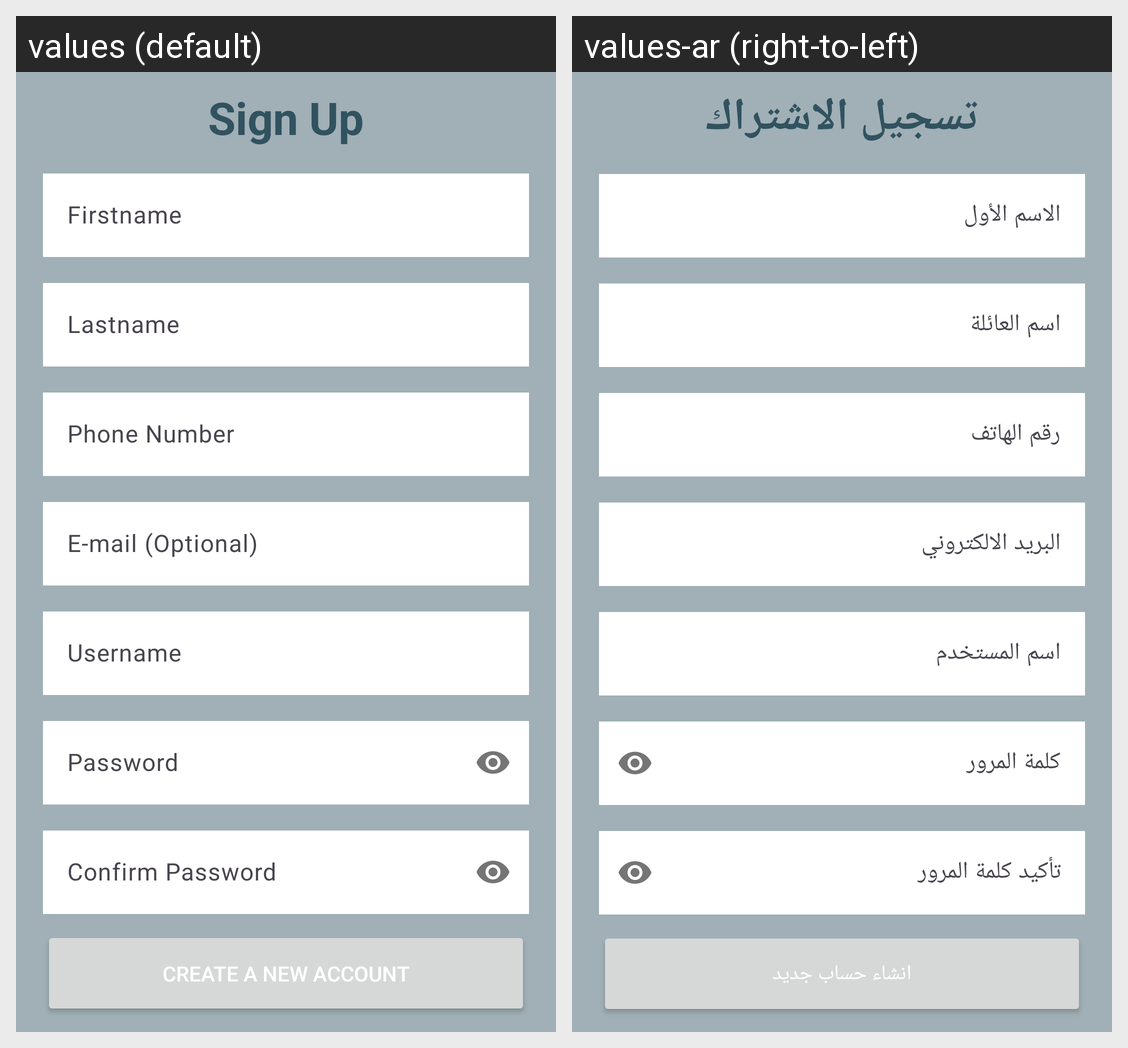

For this localized Android screen grid, give each drawn string resource with its value in every locale shown.
Android screen res/layout/activity_signup.xml rendered under 2 locales, left to right: values (default), values-ar (right-to-left). Device: Nexus 5 (rendered at 1080×1920; each locale shown at half size, 540×960, under a caption strip naming it); theme Base.Theme.PharmacyAndroid.
Strings drawn on this screen, with the default value and each locale's value (text and hints the layout hard-codes, and strings that could not be matched under every locale, appear in the picture but are not listed):

signup
  values: Sign Up
  values-ar: تسجيل الاشتراك

customer_phone
  values: Phone Number
  values-ar: رقم الهاتف

firstname
  values: Firstname
  values-ar: الاسم الأول

lastname
  values: Lastname
  values-ar: اسم العائلة

email
  values: E-mail (Optional)
  values-ar: البريد الالكتروني

username
  values: Username
  values-ar: اسم المستخدم

password
  values: Password
  values-ar: كلمة المرور

confirm_password
  values: Confirm Password
  values-ar: تأكيد كلمة المرور

create_new_account
  values: Create a new account
  values-ar: انشاء حساب جديد
